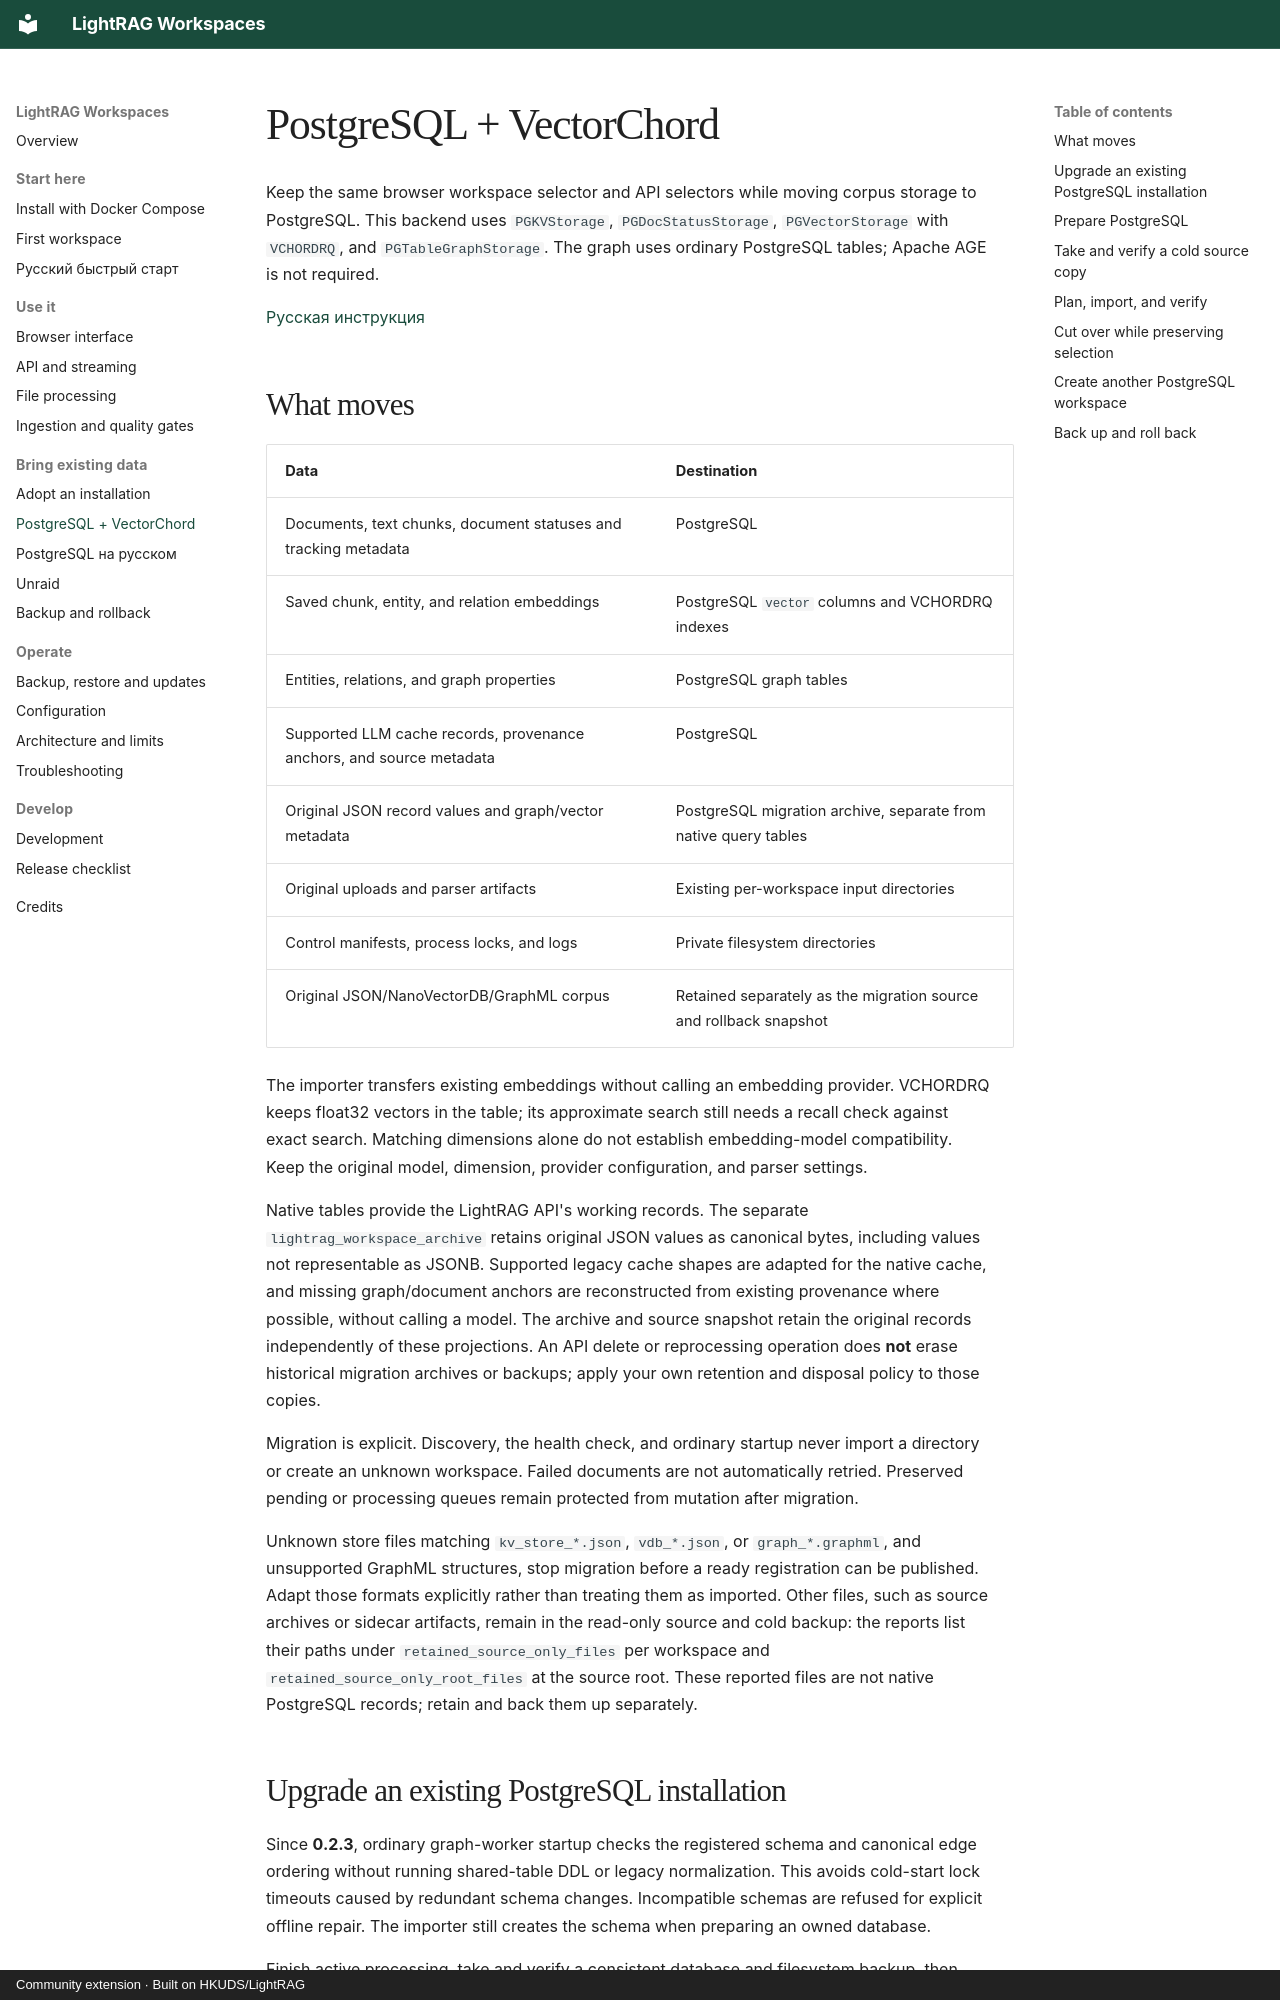

repository: forcewake/lightrag-workspaces · page: guides/postgresql/index.html · generator: mkdocs · copyright: Community extension · Built on HKUDS/LightRAG

# PostgreSQL + VectorChord

Keep the same browser workspace selector and API selectors while moving corpus storage to PostgreSQL. This backend uses `PGKVStorage`, `PGDocStatusStorage`, `PGVectorStorage` with `VCHORDRQ`, and `PGTableGraphStorage`. The graph uses ordinary PostgreSQL tables; Apache AGE is not required.

[Русская инструкция](postgresql.ru.md)

## What moves

| Data | Destination |
| --- | --- |
| Documents, text chunks, document statuses and tracking metadata | PostgreSQL |
| Saved chunk, entity, and relation embeddings | PostgreSQL `vector` columns and VCHORDRQ indexes |
| Entities, relations, and graph properties | PostgreSQL graph tables |
| Supported LLM cache records, provenance anchors, and source metadata | PostgreSQL |
| Original JSON record values and graph/vector metadata | PostgreSQL migration archive, separate from native query tables |
| Original uploads and parser artifacts | Existing per-workspace input directories |
| Control manifests, process locks, and logs | Private filesystem directories |
| Original JSON/NanoVectorDB/GraphML corpus | Retained separately as the migration source and rollback snapshot |

The importer transfers existing embeddings without calling an embedding provider. VCHORDRQ keeps float32 vectors in the table; its approximate search still needs a recall check against exact search. Matching dimensions alone do not establish embedding-model compatibility. Keep the original model, dimension, provider configuration, and parser settings.

Native tables provide the LightRAG API's working records. The separate `lightrag_workspace_archive` retains original JSON values as canonical bytes, including values not representable as JSONB. Supported legacy cache shapes are adapted for the native cache, and missing graph/document anchors are reconstructed from existing provenance where possible, without calling a model. The archive and source snapshot retain the original records independently of these projections. An API delete or reprocessing operation does **not** erase historical migration archives or backups; apply your own retention and disposal policy to those copies.

Migration is explicit. Discovery, the health check, and ordinary startup never import a directory or create an unknown workspace. Failed documents are not automatically retried. Preserved pending or processing queues remain protected from mutation after migration.

Unknown store files matching `kv_store_*.json`, `vdb_*.json`, or `graph_*.graphml`, and unsupported GraphML structures, stop migration before a ready registration can be published. Adapt those formats explicitly rather than treating them as imported. Other files, such as source archives or sidecar artifacts, remain in the read-only source and cold backup: the reports list their paths under `retained_source_only_files` per workspace and `retained_source_only_root_files` at the source root. These reported files are not native PostgreSQL records; retain and back them up separately.

## Upgrade an existing PostgreSQL installation

Since **0.2.3**, ordinary graph-worker startup checks the registered schema and canonical edge ordering without running shared-table DDL or legacy normalization. This avoids cold-start lock timeouts caused by redundant schema changes. Incompatible schemas are refused for explicit offline repair. The importer still creates the schema when preparing an owned database.

Finish active processing, take and verify a consistent database and filesystem backup, then recreate only the application with the new image and its existing environment and mounts. Keep the database, exact workspace IDs, control manifests, input directories and browser identity settings. This fix requires no re-embedding, corpus migration or PostgreSQL restart. Verify workspace discovery, selected health, document counts, URL/header API selection and the browser selector after the upgrade; retain the old image for application rollback.
